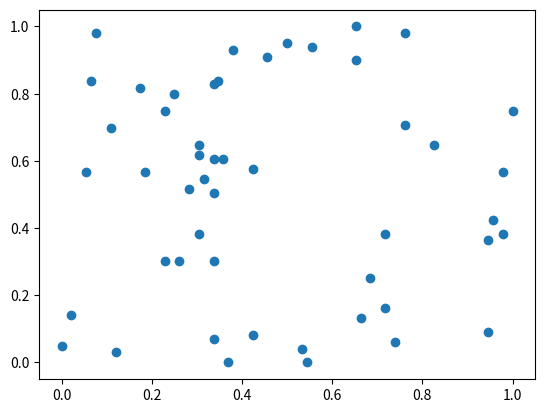

Reproduce this figure in Python.
import numpy as np
import matplotlib.pyplot as plt
x = np.random.randint(0,100,size=100)#0-100取100个
#一个向量x减去一个最小值=>向量里面每个数都减去最小值。最值归一化成功
nor_x=(x-np.min(x))/(np.max(x)-np.min(x))

X=np.random.randint(0,100,(50,2))#矩阵50*2
X=np.array(X,dtype=float)#都变成浮点数方便归一化
#先对列进行操作
X[:,0]=(X[:,0]-np.min(X[:,0]))/(np.max(X[:,0])-np.min(X[:,0]))
X[:,1]=(X[:,1]-np.min(X[:,1]))/(np.max(X[:,1])-np.min(X[:,1]))
print(X[:10,:])
print(np.mean(X[:,0]))
print(np.mean(X[:,1]))
plt.scatter(X[:,0],X[:,1])
plt.show()